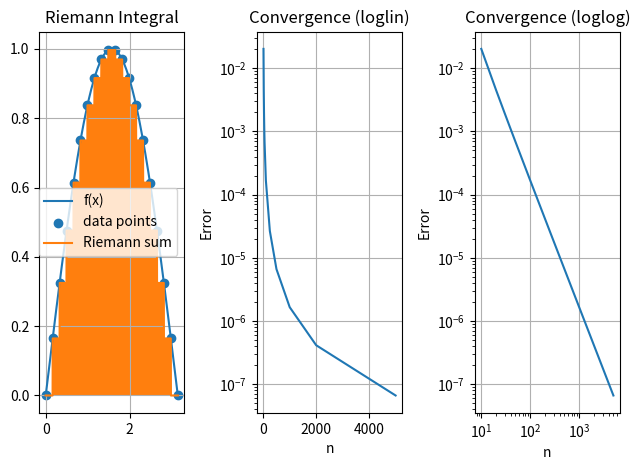

The script that saved this image:
import numpy as np
import matplotlib.pyplot as plt
import scipy

"""
    Using Riemann sum directly to calculate the integral (Not a good idea) + Convergence
"""

def piecewise_eval(x: np.ndarray, x_data: np.ndarray, y_data: np.ndarray, f):
    """
        Step-function for Riemann Sum
    """
    condlist = [
        (x_data[i-1] <= x) & (x <= x_data[i])
        for i in range(1, n)
    ]
    funclist =  [
        lambda arg, ind=i: y_data[ind] if abs(y_data[ind]) < abs(y_data[ind-1]) else y_data[ind-1]
        for i in range(1, n)
    ]
    return np.piecewise(x, condlist, funclist)

# Parameters to set

f = lambda x: np.sin(x)
a, b = 0, np.pi
n = 20
n_vals = [10, 20, 30, 40, 50, 100, 250, 500, 1000, 2000, 5000]
N = 1000

# Experiment Runner, specific n with visualisation

x, h = np.linspace(a, b, n, retstep=True)   
y = f(x)

Q_precise = scipy.integrate.quad(f, a, b)[0]
Q_riemann = np.sum( y * h )
err = np.abs( Q_precise - Q_riemann )

print("Quadrature (scipy):\t", Q_precise)
print("Quadrature (Riemann):\t", Q_riemann)
print("Error:\t", err)
print("n:\t", n)
print("h:\t", h)

vals = np.linspace(a, b, N)
fx = f(vals)
fx_approx = piecewise_eval(vals, x, y, f)

# Experiment Runner, convergence analysis for multiple n

err_vals = np.zeros(len(n_vals))
for i, n_val in enumerate(n_vals):
    # Ideally expand this to use multiple, different functions
    x_n, h_n = np.linspace(a, b, n_val, retstep=True)
    y_n = f(x_n)
    Q_riemann_n = np.sum( y_n * h_n )
    err_vals[i] = np.abs( Q_precise - Q_riemann_n )

# Plotting

fig, axs = plt.subplots(1, 3)

axs[0].plot(vals, fx, label="f(x)")
axs[0].scatter(x, y, label="data points")
axs[0].plot(vals, fx_approx, label="Riemann sum")
axs[0].fill_between(vals, fx_approx)

axs[0].set_title("Riemann Integral")
axs[0].grid()
axs[0].legend()

axs[1].semilogy(n_vals, err_vals, label="Error")

axs[1].set_title("Convergence (loglin)")
axs[1].grid()
axs[1].set_xlabel("n")
axs[1].set_ylabel("Error")

axs[2].loglog(n_vals, err_vals, label="Error")

axs[2].set_title("Convergence (loglog)")
axs[2].grid()
axs[2].set_xlabel("n")
axs[2].set_ylabel("Error")

fig.tight_layout()

plt.show()